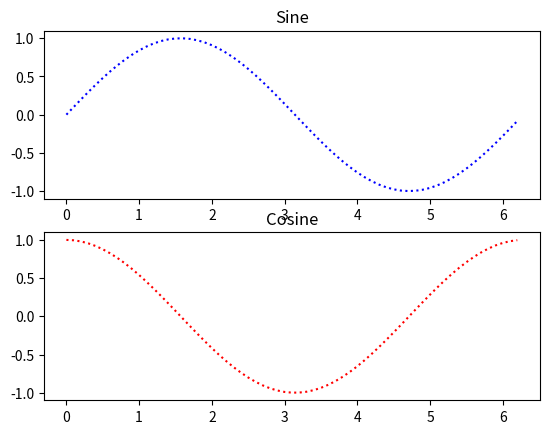

The matplotlib source for this figure:
'''
Create 2 subplots in one output
Reference: sagaxus/docs/numpy.md
'''
import numpy as np 
import matplotlib.pyplot as plt  
   
# x-points are for 2 pi
x = np.arange(0, 2 * np.pi, 0.1) 

# subplot 1: sine wave
y_sin = np.sin(x) 
# subplot 2: cosine wave
y_cos = np.cos(x)  

# Create a subplot grid height: 2, width: 1, and active
plt.subplot(2, 1, 1)
plt.plot(x, y_sin, ':b') 
plt.title('Sine')  
   
# Second subplot for cosine wave
plt.subplot(2, 1, 2) 
plt.plot(x, y_cos, ':r') 
plt.title('Cosine')  
   
# Show the figure. 
plt.show()
